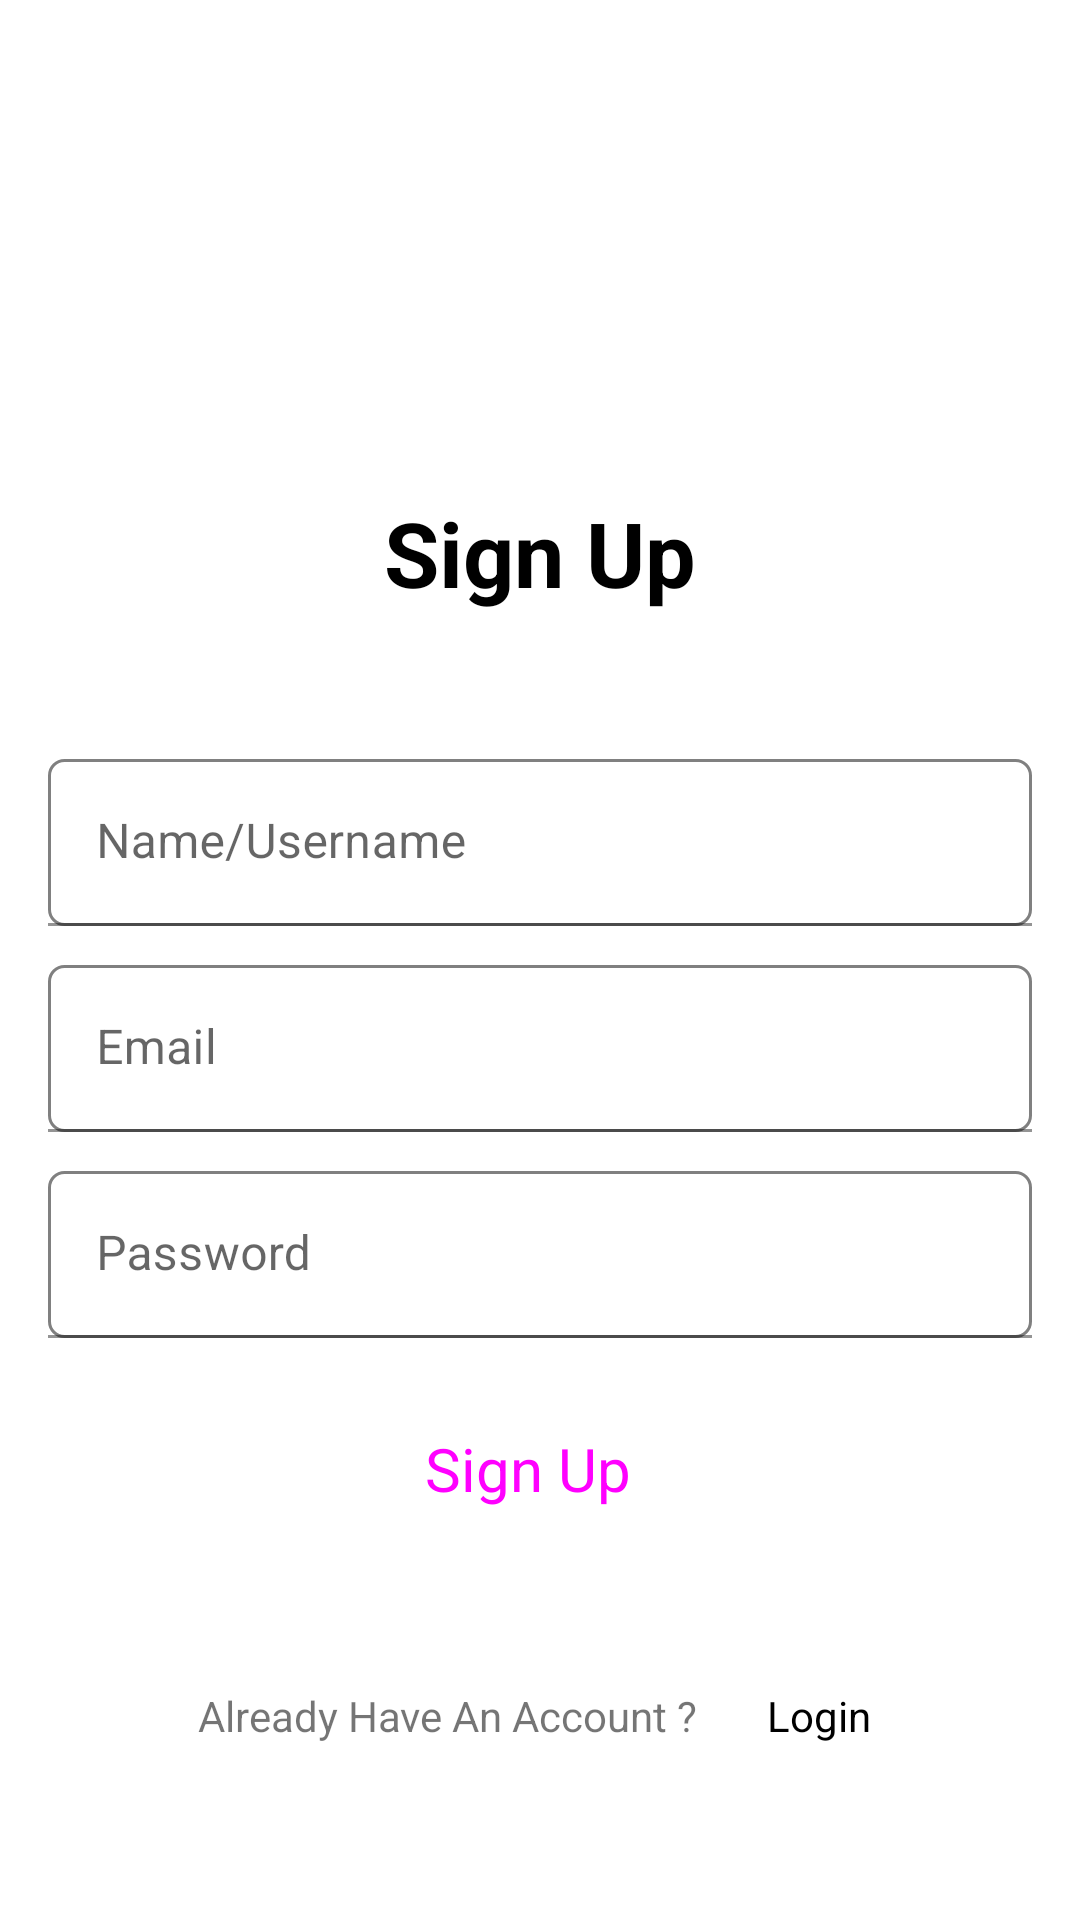

The Android layout XML behind this screen, and the referenced resources:
<!-- AndroidManifest.xml: application theme Theme.Mento_Bliss -->
<!-- res/layout/activity_sign_up.xml -->
<?xml version="1.0" encoding="utf-8"?>
<androidx.constraintlayout.widget.ConstraintLayout xmlns:android="http://schemas.android.com/apk/res/android"
    xmlns:app="http://schemas.android.com/apk/res-auto"
    xmlns:tools="http://schemas.android.com/tools"
    android:layout_width="match_parent"
    android:layout_height="match_parent"
    tools:context=".Sign_Up">

    <TextView

        android:layout_width="wrap_content"
        android:layout_height="wrap_content"
        android:layout_marginTop="128dp"
        android:gravity="center"
        android:text="Sign Up"
        android:textColor="@color/black"
        android:textSize="30dp"
        android:textStyle="bold"
        app:layout_constraintBottom_toTopOf="@+id/linearLayout"
        app:layout_constraintEnd_toEndOf="parent"
        app:layout_constraintStart_toStartOf="parent"
        app:layout_constraintTop_toTopOf="parent" />

    <LinearLayout
        android:id="@+id/linearLayout"
        android:layout_width="match_parent"
        android:layout_height="wrap_content"
        android:layout_marginTop="240dp"
        android:orientation="vertical"
        app:layout_constraintTop_toTopOf="parent">

        <com.google.android.material.textfield.TextInputLayout
            android:id="@+id/textField"
            android:layout_width="match_parent"
            android:layout_height="wrap_content"
            android:layout_marginLeft="16dp"
            android:layout_marginTop="13dp"
            android:layout_marginRight="16dp"
            android:hint="Name/Username">

            <com.google.android.material.textfield.TextInputEditText
                android:id="@+id/name"
                android:layout_width="match_parent"
                android:layout_height="wrap_content"
                android:background="@drawable/background" />

        </com.google.android.material.textfield.TextInputLayout>

        <com.google.android.material.textfield.TextInputLayout

            android:layout_width="match_parent"
            android:layout_height="wrap_content"

            android:layout_marginLeft="16dp"
            android:layout_marginTop="13dp"
            android:layout_marginRight="16dp"
            android:hint="Email">

            <com.google.android.material.textfield.TextInputEditText
                android:id="@+id/email"
                android:layout_width="match_parent"
                android:layout_height="wrap_content"
                android:background="@drawable/background" />

        </com.google.android.material.textfield.TextInputLayout>

        <com.google.android.material.textfield.TextInputLayout
            android:id="@+id/Password"
            android:layout_width="match_parent"
            android:layout_height="wrap_content"

            android:layout_marginLeft="16dp"
            android:layout_marginTop="13dp"
            android:layout_marginRight="16dp"
            android:hint="Password">

            <com.google.android.material.textfield.TextInputEditText
                android:id="@+id/password"
                android:layout_width="match_parent"
                android:layout_height="wrap_content"
                android:background="@drawable/background" />

        </com.google.android.material.textfield.TextInputLayout>

        <Button
            android:id="@+id/sign_up_btn"
            style="@style/Widget.Material3.Button.Icon"
            android:layout_width="match_parent"
            android:layout_height="55dp"
            android:layout_marginLeft="16dp"
            android:layout_marginTop="16dp"
            android:layout_marginRight="16dp"
            android:backgroundTint="#1E88E5"
            android:text="Sign Up"
            android:textSize="20dp" />

        <LinearLayout
            android:layout_width="match_parent"
            android:layout_height="100dp"
            android:gravity="center"
            android:orientation="horizontal">

            <TextView
                android:layout_width="wrap_content"
                android:layout_height="wrap_content"
                android:layout_marginTop="5dp"
                android:layout_marginRight="23dp"
                android:id="@+id/account"
                android:text="Already Have An Account ?" />

            <TextView
                android:id="@+id/login"
                android:layout_width="wrap_content"
                android:layout_height="wrap_content"
                android:layout_marginTop="5dp"
                android:textColor="@color/black"
                android:text="Login " />
        </LinearLayout>

    </LinearLayout>
</androidx.constraintlayout.widget.ConstraintLayout>
<!-- resources referenced by this layout -->
<resources>
  <!-- drawable background (drawable) -->
  <?xml version="1.0" encoding="utf-8"?>
  <selector xmlns:android="http://schemas.android.com/apk/res/android">
      <item>
          <shape android:shape="rectangle">
              <corners android:radius="5dp"/>
              <stroke android:width="1dp"></stroke>
              <stroke android:color="#808080"></stroke>
          </shape>
  
      </item>
  
  </selector>
  <style name="Theme.Mento_Bliss" parent="Theme.MaterialComponents.DayNight.DarkActionBar">
          
          <item name="colorPrimary">@color/purple_500</item>
          <item name="colorPrimaryVariant">@color/purple_700</item>
          <item name="colorOnPrimary">@color/white</item>
          
          <item name="colorSecondary">@color/teal_200</item>
          <item name="colorSecondaryVariant">@color/teal_700</item>
          <item name="colorOnSecondary">@color/black</item>
          
          <item name="android:statusBarColor">?attr/colorPrimaryVariant</item>
          
      </style>
  <!-- not gathered from this repository: default colours our renderer supplied (Android Studio template values) -->
  <color name="purple_500">#FF6200EE</color>
  <color name="purple_700">#FF3700B3</color>
  <color name="teal_200">#FF03DAC5</color>
  <color name="teal_700">#FF018786</color>
  <color name="black">#FF000000</color>
  <color name="white">#FFFFFFFF</color>
</resources>
